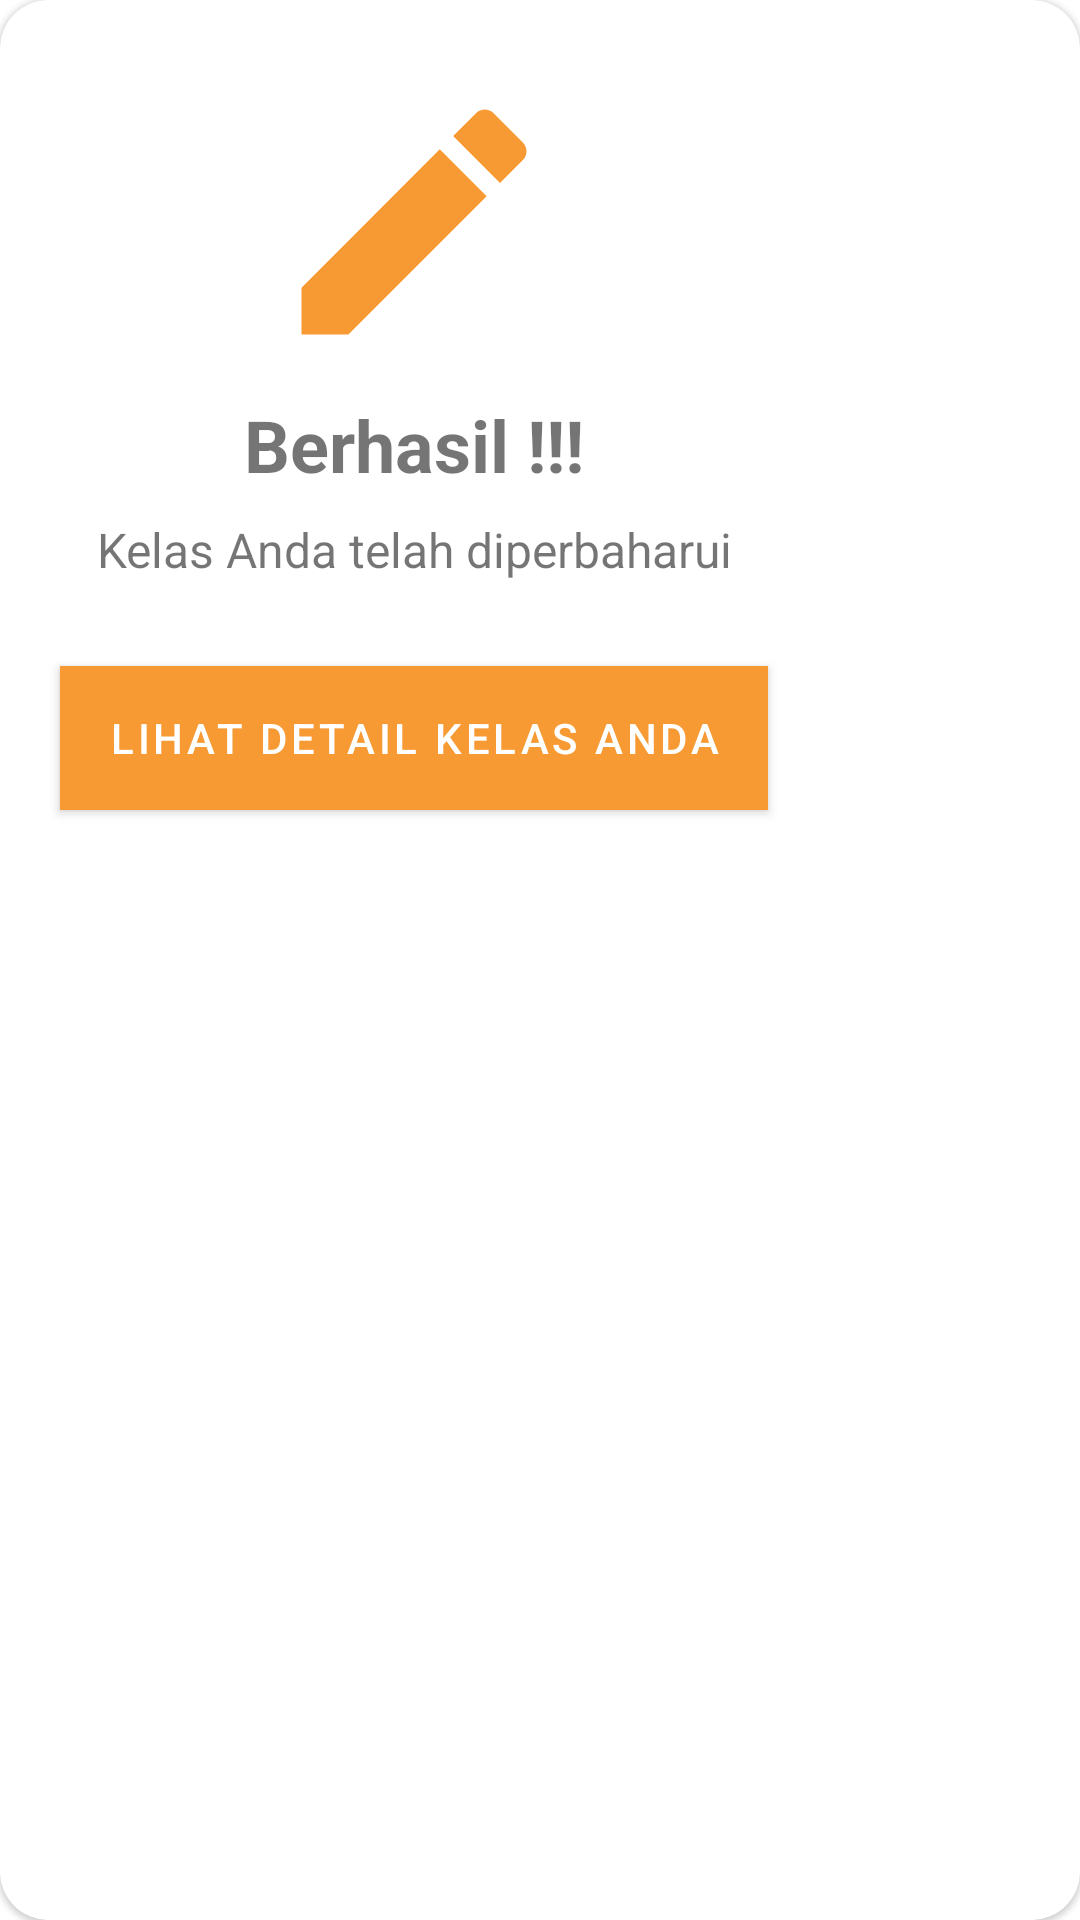

Here is an Android app screen rendered from its layout file. Give the layout XML and the strings, colors and styles it references.
<!-- AndroidManifest.xml: application theme AppTheme -->
<!-- res/layout/pop_up_class_update.xml -->
<?xml version="1.0" encoding="utf-8"?>
<com.google.android.material.card.MaterialCardView
    xmlns:android="http://schemas.android.com/apk/res/android"
    xmlns:app="http://schemas.android.com/apk/res-auto"
    android:layout_width="wrap_content"
    android:layout_height="wrap_content"
    android:padding="32dp"
    app:cardCornerRadius="16dp">
    <androidx.constraintlayout.widget.ConstraintLayout
        android:layout_width="wrap_content"
        android:layout_height="wrap_content">
        <ImageView
            android:id="@+id/ImgUpdateClassSuccess"
            android:layout_width="100dp"
            android:layout_height="100dp"
            android:src="@drawable/ic_edit_dark"
            android:layout_marginTop="24dp"
            app:layout_constraintTop_toTopOf="parent"
            app:layout_constraintLeft_toLeftOf="parent"
            app:layout_constraintRight_toRightOf="parent"
            app:layout_constraintBottom_toTopOf="@id/TvUpdateClassSuccessKet"
        />

        <TextView
            android:id="@+id/TvUpdateClassSuccessKet"
            android:layout_width="match_parent"
            android:layout_height="wrap_content"
            android:textSize="24sp"
            android:text="Berhasil !!!"
            android:textStyle="bold"
            android:textAlignment="center"
            android:layout_margin="8dp"
            app:layout_constraintTop_toBottomOf="@+id/ImgUpdateClassSuccess"
            app:layout_constraintLeft_toLeftOf="parent"
            app:layout_constraintRight_toRightOf="parent"
            app:layout_constraintBottom_toTopOf="@id/TvUpdateClassSuccessName"
            />
        <TextView
            android:id="@+id/TvUpdateClassSuccessName"
            android:layout_width="match_parent"
            android:layout_height="wrap_content"
            android:textSize="16sp"
            android:text="Kelas Anda telah diperbaharui"
            android:textAlignment="center"
            android:layout_marginBottom="4dp"
            android:layout_marginLeft="8dp"
            android:layout_marginRight="8dp"
            app:layout_constraintTop_toBottomOf="@+id/TvUpdateClassSuccessKet"
            app:layout_constraintLeft_toLeftOf="parent"
            app:layout_constraintRight_toRightOf="parent"
            app:layout_constraintBottom_toTopOf="@id/BtnUpdateClassSuccess"
            />

        <com.google.android.material.button.MaterialButton
            android:id="@+id/BtnUpdateClassSuccess"
            android:layout_width="wrap_content"
            android:layout_height="wrap_content"
            android:layout_marginLeft="20dp"
            android:layout_marginTop="24dp"
            android:layout_marginRight="20dp"
            android:layout_marginBottom="24dp"
            android:background="@color/colorPrimaryDark"
            android:text="Lihat Detail Kelas Anda"
            app:cornerRadius="8dp"
            app:layout_constraintTop_toBottomOf="@id/TvUpdateClassSuccessName"
            app:layout_constraintLeft_toLeftOf="parent"
            app:layout_constraintRight_toRightOf="parent"
            app:layout_constraintBottom_toBottomOf="parent"/>



    </androidx.constraintlayout.widget.ConstraintLayout>

</com.google.android.material.card.MaterialCardView>
<!-- resources referenced by this layout -->
<resources>
  <color name="colorPrimaryDark">#bf6b00</color>
  <!-- drawable ic_edit_dark (drawable) -->
  <vector android:height="24dp" android:tint="@color/colorFirstDark"
      android:viewportHeight="24.0" android:viewportWidth="24.0"
      android:width="24dp" xmlns:android="http://schemas.android.com/apk/res/android">
      <path android:fillColor="#FF000000" android:pathData="M3,17.25V21h3.75L17.81,9.94l-3.75,-3.75L3,17.25zM20.71,7.04c0.39,-0.39 0.39,-1.02 0,-1.41l-2.34,-2.34c-0.39,-0.39 -1.02,-0.39 -1.41,0l-1.83,1.83 3.75,3.75 1.83,-1.83z"/>
  </vector>
  <style name="AppTheme" parent="Theme.MaterialComponents.Light.NoActionBar">
          
          <item name="colorPrimary">@color/colorPrimary</item>
          <item name="colorPrimaryDark">@color/colorPrimaryDark</item>
          <item name="colorAccent">@color/colorAccent</item>
          <item name="android:textColorSecondary">@color/colorFirst</item>
      </style>
  <color name="colorFirstDark">#F79A33</color>
  <color name="colorPrimary">#F79A33</color>
  <color name="colorAccent">#ffcb64</color>
  <color name="colorFirst">#ece8d9</color>
</resources>
